21-way image classification set "videogames-cnn-dataset" from GitHub (Pablo-H-H/Inteligencia_Artificial_Clasificador_Videojuegos); label vocabulary: Apex Legends, CSGO, Clash Royale, Dead by Daylight, Dota 2, Escape from Tarkov, FIFA 21, Fortnite, Free Fire, GTA V, League of Legends, Minecraft, Overwatch, PUBG Battlegrounds, Rainbow Six, Rocket League, Rust, Sea of Thieves, Valorant, Warzone, World of Warcraft.

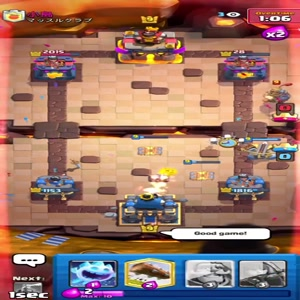
Label: Clash Royale

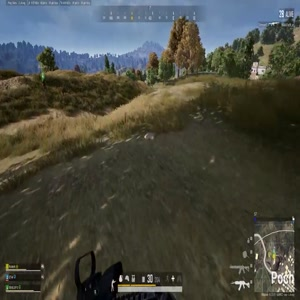
Label: PUBG Battlegrounds

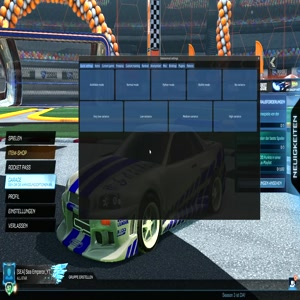
Label: Rocket League

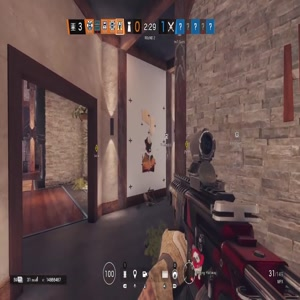
Label: Rainbow Six

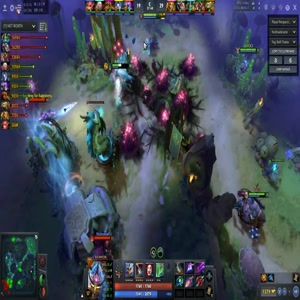
Label: Dota 2

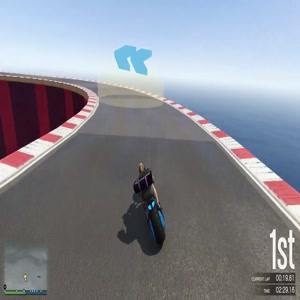
Label: GTA V
